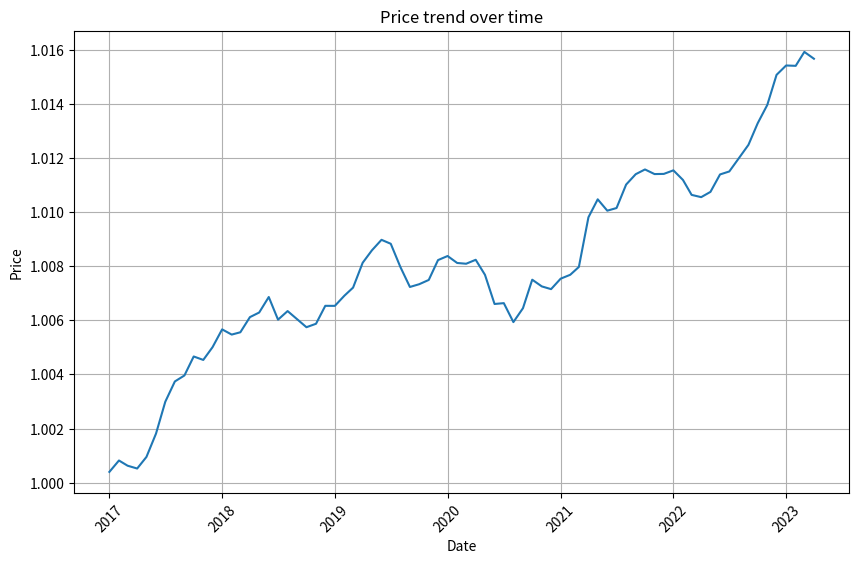

Recreate this plot in Python.
import pandas as pd
import matplotlib.pyplot as plt

# Create a DataFrame from the provided data
data = {
    'history_date': [
        '2017-01-01', '2017-02-01', '2017-03-01', '2017-04-01', '2017-05-01', '2017-06-01', '2017-07-01', '2017-08-01',
        '2017-09-01', '2017-10-01', '2017-11-01', '2017-12-01', '2018-01-01', '2018-02-01', '2018-03-01', '2018-04-01',
        '2018-05-01', '2018-06-01', '2018-07-01', '2018-08-01', '2018-09-01', '2018-10-01', '2018-11-01', '2018-12-01',
        '2019-01-01', '2019-02-01', '2019-03-01', '2019-04-01', '2019-05-01', '2019-06-01', '2019-07-01', '2019-08-01',
        '2019-09-01', '2019-10-01', '2019-11-01', '2019-12-01', '2020-01-01', '2020-02-01', '2020-03-01', '2020-04-01',
        '2020-05-01', '2020-06-01', '2020-07-01', '2020-08-01', '2020-09-01', '2020-10-01', '2020-11-01', '2020-12-01',
        '2021-01-01', '2021-02-01', '2021-03-01', '2021-04-01', '2021-05-01', '2021-06-01', '2021-07-01', '2021-08-01',
        '2021-09-01', '2021-10-01', '2021-11-01', '2021-12-01', '2022-01-01', '2022-02-01', '2022-03-01', '2022-04-01',
        '2022-05-01', '2022-06-01', '2022-07-01', '2022-08-01', '2022-09-01', '2022-10-01', '2022-11-01', '2022-12-01',
        '2023-01-01', '2023-02-01', '2023-03-01', '2023-04-01'
    ],
    'Real Price Change': [
        0.0003978082270312437, 0.00042140546593938784, -0.000192557023030297, -0.00010377523884848786,
        0.00042824097078787883, 0.0008632039426060607, 0.0011748775262424092, 0.0007480379379999938,
        0.00022082990790625313, 0.0006990297174062438, -0.00012667258080645164, 0.00046950018419354835,
        0.0006549674145161226, -0.00019139051287095805, 8.445702490321935e-05, 0.0005574195048387031,
        0.00016947502513888613, 0.0005699075468888888, -0.0008322634387222167, 0.00031567094538888604,
        -0.00030084955908332776, -0.00029197754452776664, 0.00012657045750000278, 0.0006596340189444444,
        -1.4166454166694488e-06, 0.00037475577630554724, 0.0002963190056111166, 0.0009105286677222195,
        0.0004575681319166528, 0.0003853252599722139, -0.00014532610744444165, -0.0008479696124722223,
        -0.0007357844674444333, 0.00010071161047222222, 0.00015685651555555553, 0.0007290409934166528,
        0.00014927521972221388, -0.00025516406758334165, -2.8212306222222198e-05, 0.00014526232358333334,
        -0.0005514136781944417, -0.001070263366416661, 3.067153052778335e-05, -0.0006965095472499916,
        0.0005113148525555528, 0.001047463785138872, -0.0002465411578333305, -0.00010040785083333332,
        0.0003843196623611111, 0.0001425872531388861, 0.0002878988422499944, 0.0018224112747222167,
        0.0006574193894444417, -0.0004159219262222222, 9.752134119444445e-05, 0.000858724663916675,
        0.00037902069824998885, 0.00017379505066666392, -0.0001688915149166639, 6.1114581388888715e-06,
        0.00013000553222221664, -0.00035100582600000835, -0.00054626386919445, -8.274465397222501e-05,
        0.00019241326669444168, 0.000638221380277775, 0.00010895874511110835, 0.00048537870041666115,
        0.0004873515779722194, 0.0007899978405555445, 0.0006670874948333194, 0.001097677325194436,
        0.0003413531940833277, -1.3236402638883308e-05, 0.0005076391490277695, -0.0002489058273611
    ]
}

df = pd.DataFrame(data)

# Convert 'history_date' column to datetime type
df['history_date'] = pd.to_datetime(df['history_date'])

# Sort the DataFrame by 'history_date'
df = df.sort_values('history_date')

# Calculate the cumulative sum of price changes
df['Price'] = (1 + df['Real Price Change']).cumprod()

# Plot the price trend
plt.figure(figsize=(10, 6))
plt.plot(df['history_date'], df['Price'])
plt.xlabel('Date')
plt.ylabel('Price')
plt.title('Price trend over time')
plt.xticks(rotation=45)
plt.grid(True)
plt.show()
